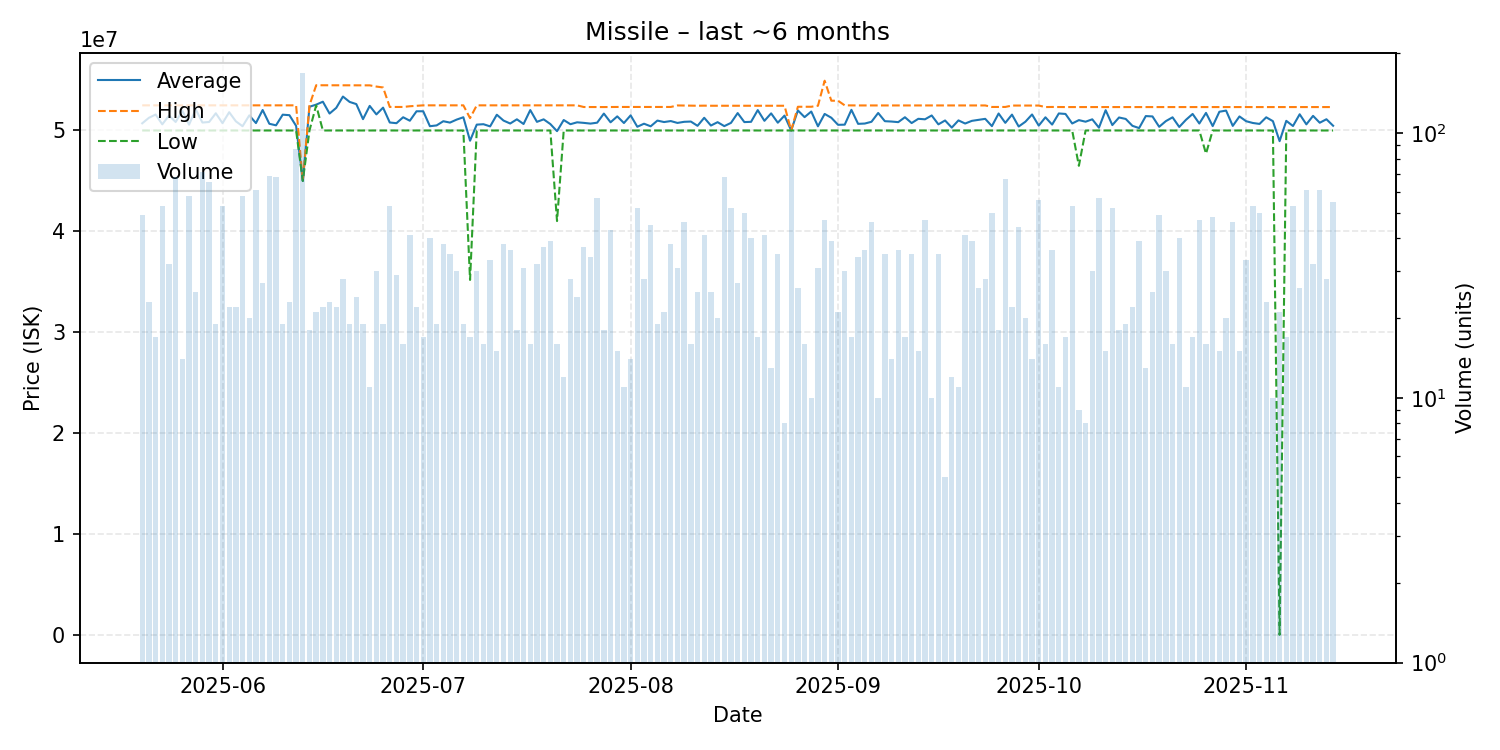

The file beside this chart, header and first rows:
date, average, highest, lowest, order_count, volume
2025-05-20, 50710816, 52490000, 50000000, 18, 49
2025-05-21, 51255652, 52490000, 50000000, 23, 23
2025-05-22, 51581765, 52490000, 50000000, 17, 17
2025-05-23, 50610755, 52490000, 50000000, 20, 53
2025-05-24, 51478438, 52490000, 50000000, 30, 32
2025-05-25, 50842206, 52490000, 50000000, 28, 68
2025-05-26, 51956429, 52490000, 50000000, 14, 14
2025-05-27, 50577931, 52490000, 50000000, 22, 58
2025-05-28, 52091600, 52490000, 50000000, 25, 25
2025-05-29, 50788028, 52490000, 50000000, 32, 71
2025-05-30, 50842769, 52490000, 50000000, 34, 65
2025-05-31, 51703684, 52490000, 50000000, 17, 19
2025-06-01, 50726226, 52490000, 50000000, 25, 53
2025-06-02, 51810909, 52490000, 50000000, 17, 22
2025-06-03, 50905455, 52490000, 50000000, 17, 22
2025-06-04, 50422931, 52490000, 50000000, 26, 58
2025-06-05, 51494000, 52490000, 50000000, 19, 20
2025-06-06, 50734754, 52490000, 50000000, 27, 61
2025-06-07, 52028889, 52490000, 50000000, 22, 27
2025-06-08, 50663913, 52490000, 50000000, 35, 69
2025-06-09, 50511912, 52490000, 50000000, 29, 68
2025-06-10, 51566316, 52480000, 50000000, 19, 19
2025-06-11, 51515652, 52490000, 50000000, 23, 23
2025-06-12, 50457931, 52490000, 50000000, 22, 87
2025-06-13, 45000000, 45000000, 45000000, 17, 168
2025-06-14, 52351667, 52490000, 50000000, 18, 18
2025-06-15, 52560476, 54480000, 52490000, 21, 21
2025-06-16, 52850909, 54480000, 50000000, 22, 22
2025-06-17, 51676087, 54480000, 50000000, 23, 23
2025-06-18, 52240000, 54480000, 50000000, 22, 22
2025-06-19, 53361071, 54480000, 50000000, 27, 28
2025-06-20, 52829474, 54480000, 50000000, 18, 19
2025-06-21, 52613333, 54480000, 50000000, 23, 24
2025-06-22, 51123158, 54480000, 50000000, 19, 19
2025-06-23, 52436364, 54470000, 50000000, 11, 11
2025-06-24, 51595000, 54350000, 50000000, 26, 30
2025-06-25, 52262105, 54260000, 50000000, 18, 19
2025-06-26, 50791321, 52330000, 50000000, 24, 53
2025-06-27, 50723103, 52330000, 50000000, 21, 29
2025-06-28, 51310625, 52330000, 50000000, 13, 16
2025-06-29, 50966098, 52400000, 50000000, 21, 41
2025-06-30, 51901364, 52450000, 50000000, 18, 22
2025-07-01, 51904118, 52490000, 50000000, 16, 17
2025-07-02, 50423250, 52490000, 50000000, 22, 40
2025-07-03, 50502105, 52490000, 50000000, 19, 19
2025-07-04, 50917368, 52490000, 50000000, 24, 38
2025-07-05, 50782571, 52490000, 50000000, 17, 35
2025-07-06, 51079000, 52490000, 50000000, 16, 30
2025-07-07, 51310526, 52490000, 50000000, 19, 19
2025-07-08, 48987647, 51225000, 35200000, 15, 17
2025-07-09, 50580333, 52490000, 50000000, 11, 30
2025-07-10, 50622500, 52490000, 50000000, 14, 16
2025-07-11, 50405758, 52490000, 50000000, 20, 33
2025-07-12, 51560000, 52490000, 50000000, 15, 15
2025-07-13, 50982368, 52490000, 50000000, 21, 38
2025-07-14, 50690833, 52490000, 50000000, 20, 36
2025-07-15, 51106667, 52490000, 50000000, 18, 18
2025-07-16, 50642581, 52490000, 50000000, 13, 31
2025-07-17, 52023125, 52490000, 50000000, 16, 16
2025-07-18, 50855938, 52490000, 50000000, 16, 32
... 119 more rows
